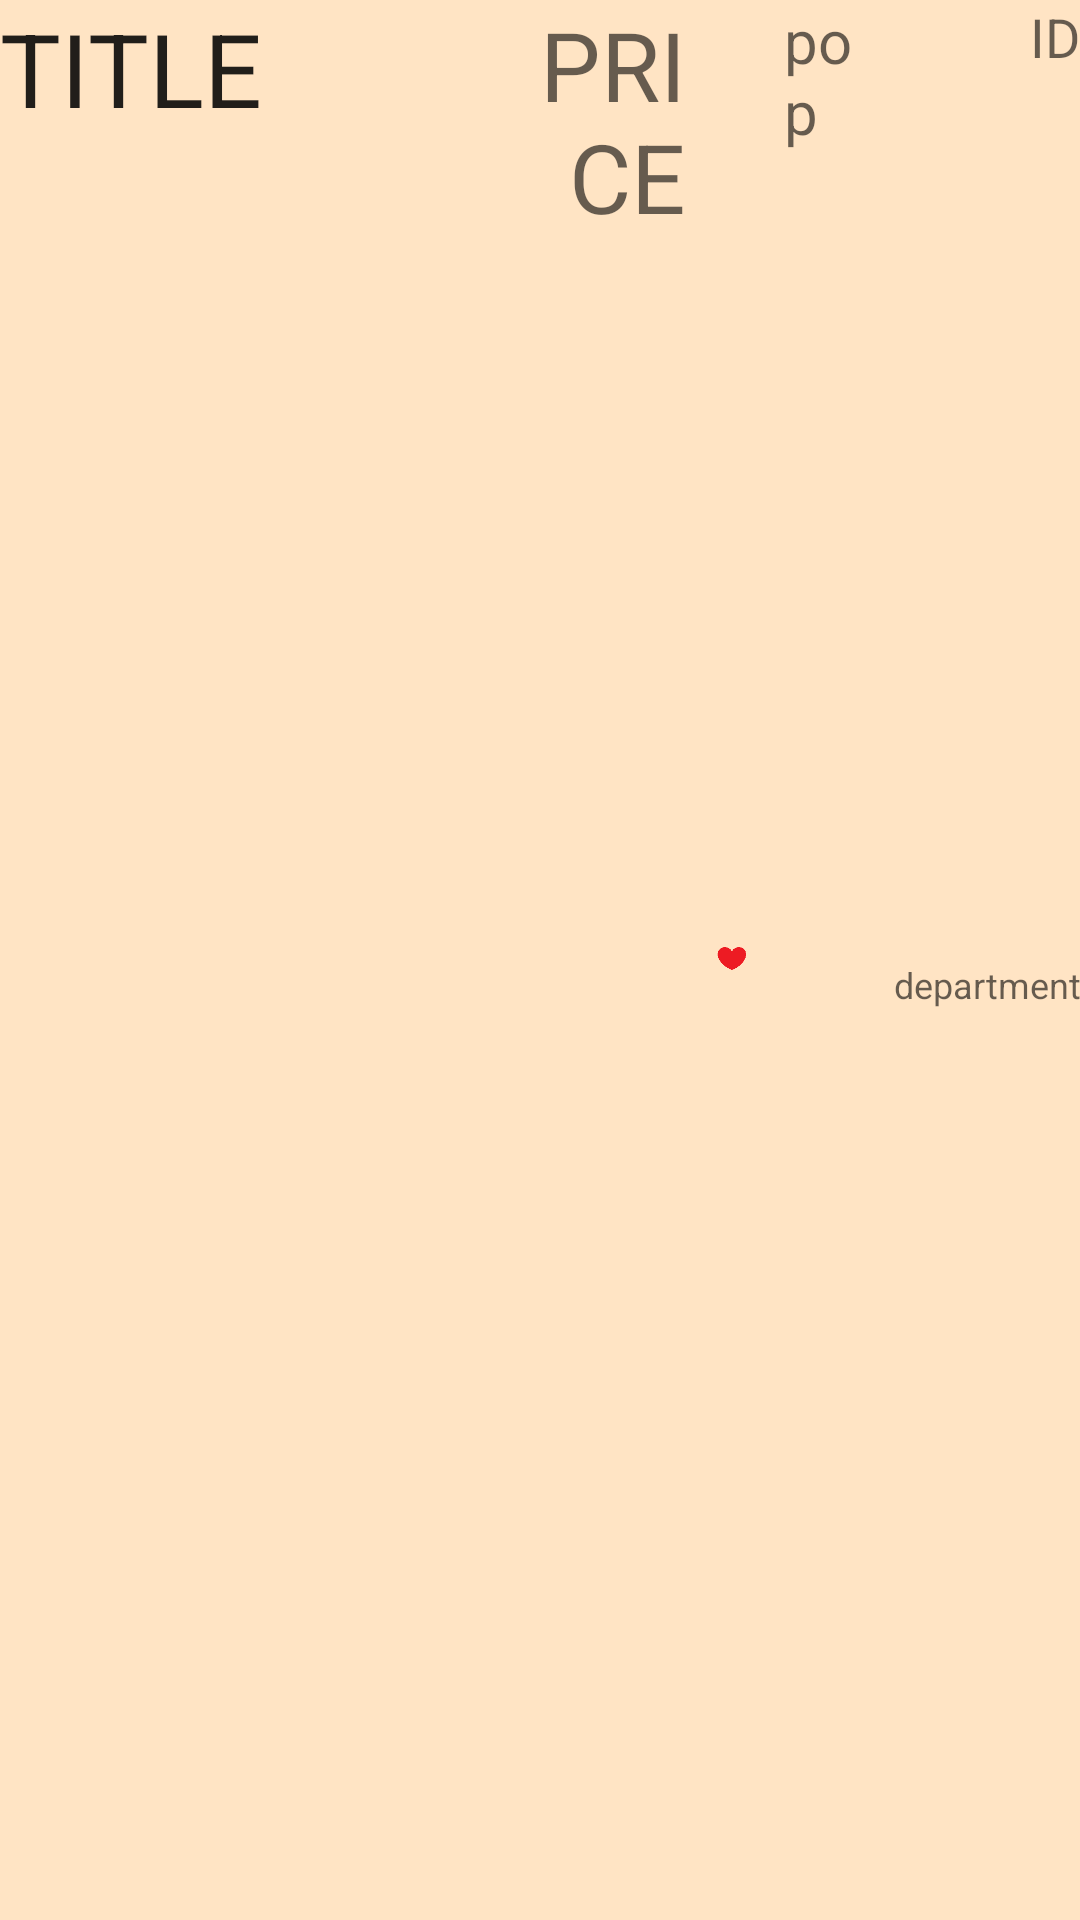

Android layout source for this screen:
<!-- AndroidManifest.xml: application theme AppTheme -->
<!-- res/layout/add_problem_list.xml -->
<RelativeLayout xmlns:android="http://schemas.android.com/apk/res/android"
    android:orientation="horizontal" android:layout_width="match_parent"
    android:background="@color/bisque"
    android:layout_height="match_parent">


    <LinearLayout
        android:layout_width="fill_parent"
        android:layout_height="match_parent"
        android:weightSum="11"
        android:orientation="horizontal"
        android:layout_alignParentTop="true"
        android:layout_alignParentStart="true">

        <TextView
            android:layout_width="0dp"
            android:layout_height="match_parent"
            android:layout_weight="5"
            android:textAppearance="?android:attr/textAppearanceLarge"
            android:text="TITLE"
            android:textSize="34sp"
            android:id="@+id/add_problem_textView_title" />


        <TextView
            android:layout_width="0dp"
            android:layout_height="match_parent"
            android:layout_weight="2"
            android:textAppearance="?android:attr/textAppearanceMedium"
            android:text="PRICE"
            android:id="@+id/add_problem_textView_price"
            android:textSize="32sp"
            android:gravity="right"
            android:layout_alignBottom="@+id/add_problem__textView_title"
            android:layout_toEndOf="@+id/add_problem__textView_title" />
        <ImageView
            android:id="@+id/add_problem__ImageView_icon"
            android:layout_width="0dp"
            android:layout_height="match_parent"
            android:layout_weight="1"
            android:src="@drawable/heart"
            android:background="#00000000"
            android:adjustViewBounds="true"
            android:maxWidth="80dp"
            android:maxHeight="60dp"
            android:layout_alignParentTop="true"
            android:layout_toEndOf="@+id/iadd_problem_textView_price" />

        <TextView
            android:layout_width="0dp"
            android:layout_height="match_parent"
            android:layout_weight="1"
            android:textAppearance="?android:attr/textAppearanceMedium"
            android:text="pop"
            android:id="@+id/add_problem__textView_popularity"
            android:textSize="20sp"
            android:gravity="left"
            android:layout_alignBottom="@+id/add_problem__textView_title"
            android:layout_toEndOf="@+id/add_problem_textView_title"/>

        <LinearLayout
            android:layout_width="0dp"
            android:layout_height="match_parent"
            android:layout_weight="2"
            android:orientation="vertical"
            android:weightSum="2">
            <TextView
                android:layout_width="match_parent"
                android:layout_height="0dp"
                android:layout_weight="1"
                android:textAppearance="?android:attr/textAppearanceMedium"
                android:text="ID"
                android:layout_gravity="right"
                android:id="@+id/add_problem_textView_ID"
                android:gravity="right"
                android:textSize="18sp"
                android:layout_alignTop="@+id/add_problem_textView_price"
                android:layout_alignParentEnd="true" />

            <TextView
                android:layout_width="match_parent"
                android:layout_height="0dp"
                android:layout_weight="1"
                android:textAppearance="?android:attr/textAppearanceMedium"
                android:text="department"
                android:layout_gravity="right"
                android:id="@+id/add_problem_textView_department"
                android:gravity="right"
                android:textSize="12sp"
                android:layout_alignBottom="@+id/add_problem_textView_price"
                android:layout_alignBaseline="@+id/add_problem_textView_price"
                android:layout_alignParentEnd="true" />
        </LinearLayout>
    </LinearLayout>

</RelativeLayout>
<!-- resources referenced by this layout -->
<resources>
  <color name="bisque">#FFE4C4</color>
  <!-- drawable heart: png bitmap (drawable, 468 bytes) -->
  <style name="AppTheme" parent="Theme.AppCompat.Light.DarkActionBar">
          
          <item name="colorPrimary">@color/colorPrimary</item>
          <item name="colorPrimaryDark">@color/colorPrimaryDark</item>
          <item name="colorAccent">@color/white</item>
          <item name="colorControlNormal">@color/white</item>
          <item name="colorControlActivated">@color/white</item>
      </style>
  <color name="colorPrimary">#3F51B5</color>
  <color name="colorPrimaryDark">#303F9F</color>
  <color name="white">#FFFFFF</color>
</resources>
